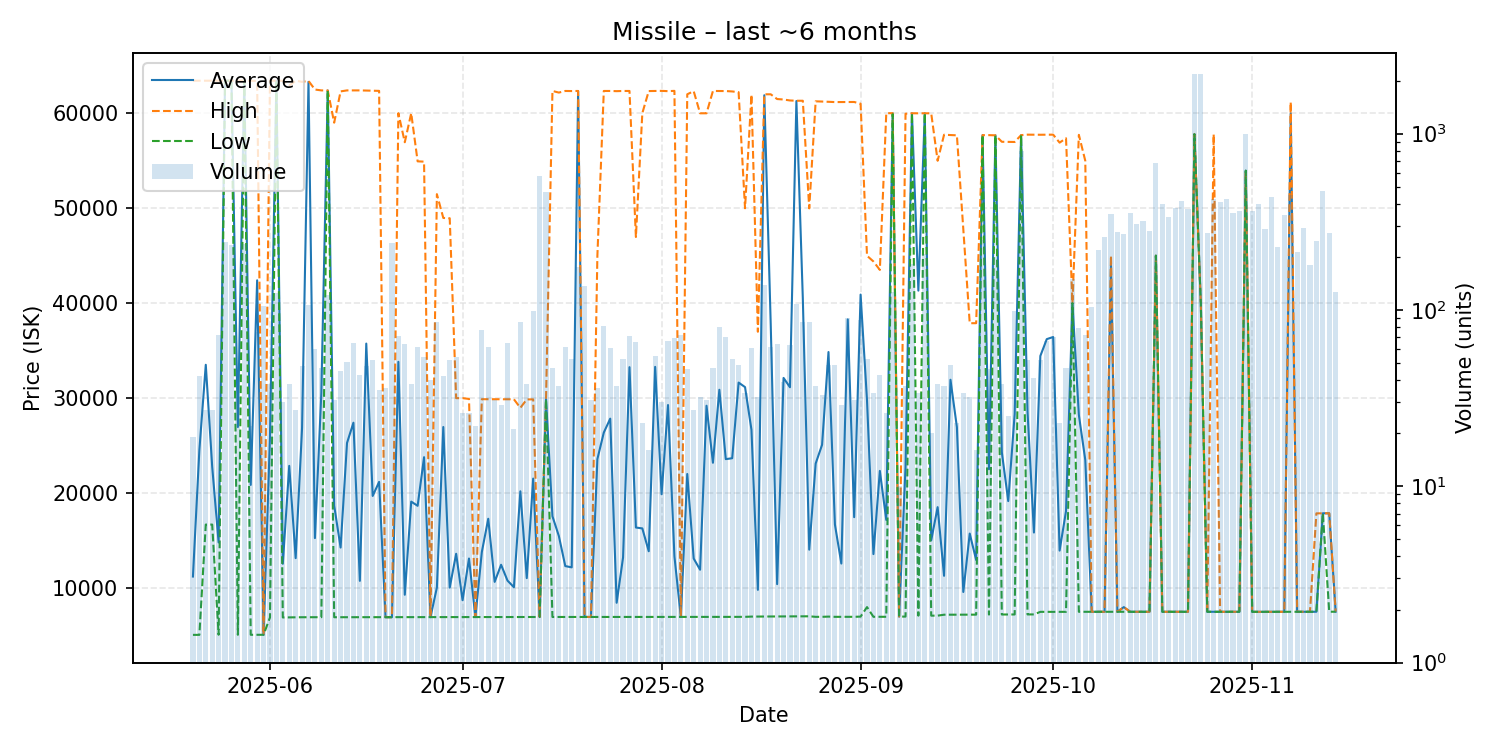

Data behind this chart, as committed beside it:
date, average, highest, lowest, order_count, volume
2025-05-20, 11219, 63420, 5077, 9, 19
2025-05-21, 24525, 63420, 5078, 22, 42
2025-05-22, 33512, 63420, 16690, 15, 27
2025-05-23, 22774, 63420, 16690, 20, 27
2025-05-24, 14808, 63420, 5090, 28, 72
2025-05-25, 63420, 63420, 63420, 28, 242
2025-05-26, 63420, 63420, 63420, 25, 233
2025-05-27, 26960, 63420, 5085, 18, 32
2025-05-28, 63420, 63420, 63420, 24, 237
2025-05-29, 20864, 63405, 5086, 12, 22
2025-05-30, 42407, 63400, 5086, 24, 75
2025-05-31, 5086, 5086, 5086, 34, 106
2025-06-01, 25952, 63420, 6910, 25, 38
2025-06-02, 63420, 63420, 63420, 25, 125
2025-06-03, 12562, 63410, 6910, 19, 30
2025-06-04, 22871, 62900, 6920, 25, 38
2025-06-05, 13157, 63420, 6933, 19, 27
2025-06-06, 26895, 63300, 6934, 25, 48
2025-06-07, 63300, 63400, 6934, 43, 107
2025-06-08, 15264, 62490, 6935, 32, 60
2025-06-09, 30534, 62400, 6937, 27, 47
2025-06-10, 62390, 62390, 62390, 27, 121
2025-06-11, 18692, 59000, 6935, 14, 31
2025-06-12, 14270, 62295, 6936, 24, 45
2025-06-13, 25281, 62400, 6936, 25, 51
2025-06-14, 27416, 62400, 6937, 26, 65
2025-06-15, 10765, 62400, 6938, 23, 43
2025-06-16, 35744, 62380, 6940, 24, 48
2025-06-17, 19703, 62350, 6940, 18, 52
2025-06-18, 21187, 62350, 6939, 17, 35
2025-06-19, 6939, 6940, 6939, 17, 36
2025-06-20, 6938, 6938, 6938, 28, 240
2025-06-21, 33823, 60000, 6938, 26, 71
2025-06-22, 9300, 56940, 6939, 35, 64
2025-06-23, 19107, 60000, 6940, 23, 38
2025-06-24, 18665, 54930, 6941, 33, 62
2025-06-25, 23784, 54900, 6943, 23, 54
2025-06-26, 6946, 6950, 6943, 22, 40
2025-06-27, 10056, 51475, 6950, 19, 86
2025-06-28, 26962, 48970, 6956, 16, 42
2025-06-29, 10052, 48940, 6956, 30, 52
2025-06-30, 13614, 30000, 6958, 22, 54
2025-07-01, 8729, 30000, 6956, 18, 26
2025-07-02, 13114, 29920, 6956, 17, 26
2025-07-03, 6956, 6956, 6956, 14, 22
2025-07-04, 13799, 29890, 6956, 23, 77
2025-07-05, 17301, 29890, 6957, 22, 62
2025-07-06, 10656, 29890, 6957, 18, 31
2025-07-07, 12458, 29890, 6958, 19, 29
2025-07-08, 10791, 29880, 6958, 20, 65
2025-07-09, 10094, 29880, 6959, 12, 21
2025-07-10, 20191, 28980, 6960, 33, 86
2025-07-11, 11052, 29870, 6960, 20, 38
2025-07-12, 21530, 29870, 6960, 34, 99
2025-07-13, 6960, 6960, 6960, 28, 577
2025-07-14, 29900, 29900, 29900, 36, 469
2025-07-15, 17565, 62340, 6961, 24, 47
2025-07-16, 15482, 62170, 6961, 22, 37
2025-07-17, 12320, 62340, 6961, 27, 62
2025-07-18, 12184, 62330, 6961, 25, 53
... 119 more rows
